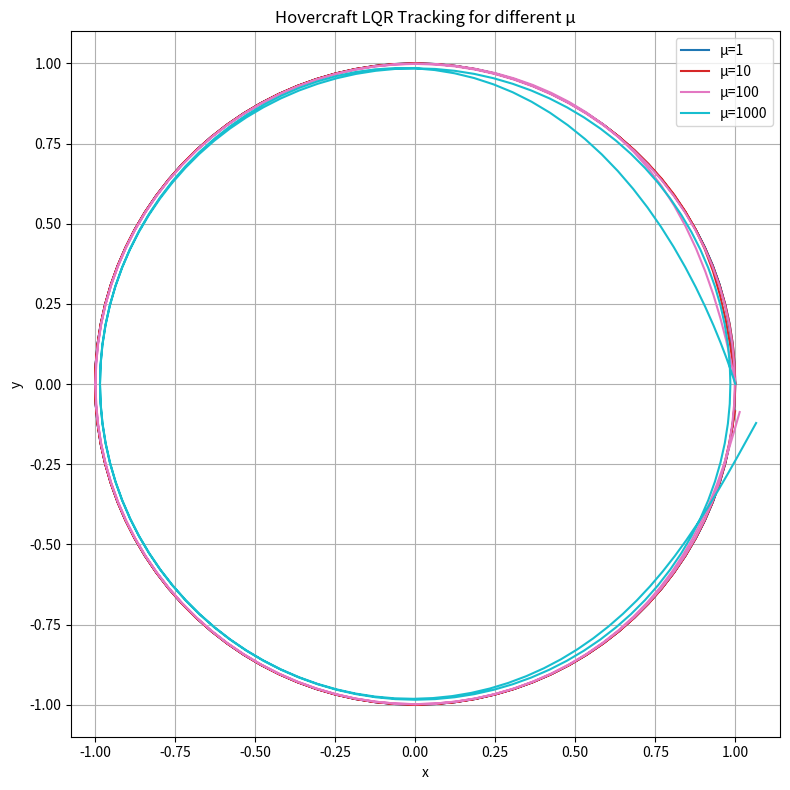

This figure's Python source:
import numpy as np
import matplotlib.pyplot as plt

# Parameters
N = 200
dt = 1
n = 4
m = 2

# System matrices
A = np.block([[np.eye(2), np.eye(2)],
              [np.zeros((2, 2)), np.eye(2)]])
B = np.block([[np.zeros((2, 2))],
              [np.eye(2)]])

# Cost matrices
Q = np.block([[np.eye(2), np.zeros((2, 2))],
              [np.zeros((2, 2)), np.zeros((2, 2))]])
Qf = Q

# Reference trajectory
t = np.arange(N)
z = np.array([np.cos(2 * np.pi * t / 100),
              np.sin(2 * np.pi * t / 100)])

# Initial state
x0 = np.array([1, 0, 0, 0])

# mu values to test
mu_values = [1, 10, 100, 1000]
colors = plt.cm.tab10(np.linspace(0, 1, len(mu_values)))

# Create figure
plt.figure(figsize=(8, 8))
plt.grid(True)
plt.title('Hovercraft LQR Tracking for different μ')
plt.xlabel('x')
plt.ylabel('y')

# Loop over mu values
for idx, mu in enumerate(mu_values):
    R = mu * np.eye(2)
    
    # Initialize P, q, K
    P = [None] * (N + 1)
    q = [None] * (N + 1)
    K = [None] * N
    
    # Terminal conditions
    P[N] = Qf
    q[N] = -Qf @ np.concatenate([z[:, -1], np.zeros(2)])
    
    # Backward pass
    for t_idx in range(N - 1, -1, -1):
        K[t_idx] = -np.linalg.solve(R + B.T @ P[t_idx + 1] @ B, 
                                     B.T @ P[t_idx + 1] @ A)
        Acl = A + B @ K[t_idx]
        P[t_idx] = Q + Acl.T @ P[t_idx + 1] @ A
        zt = np.concatenate([z[:, t_idx], np.zeros(2)])
        q[t_idx] = Acl.T @ q[t_idx + 1] - Q @ zt
    
    # Forward pass
    x = np.zeros((n, N))
    uol = np.zeros((m, N))
    x[:, 0] = x0
    
    for t_idx in range(N - 1):
        uol[:, t_idx] = K[t_idx] @ x[:, t_idx] - \
            np.linalg.solve(R + B.T @ P[t_idx + 1] @ B, B.T @ q[t_idx + 1])
        x[:, t_idx + 1] = A @ x[:, t_idx] + B @ uol[:, t_idx]
    
    # Plot trajectory
    plt.plot(x[0, :], x[1, :], color=colors[idx], linewidth=1.5, 
             label=f'μ={mu}')

plt.legend()
plt.axis('equal')
plt.tight_layout()
plt.show()
